The GitHub repository Nishmaa93/Thesis_Ehr_Model contains a labelled image folder "preprocessed" with 4 categories: COVID-19, normal, pneumonia, turberculosis. Examples follow, each with its label.

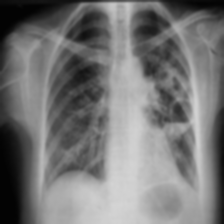
Label: turberculosis

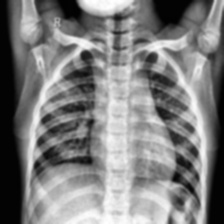
Label: normal

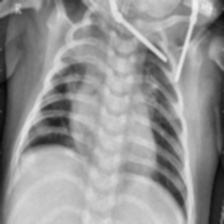
Label: pneumonia

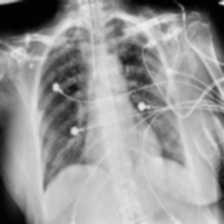
Label: COVID-19

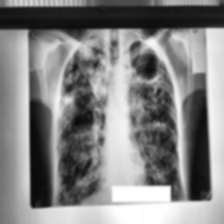
Label: turberculosis

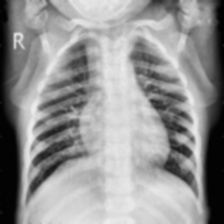
Label: normal
